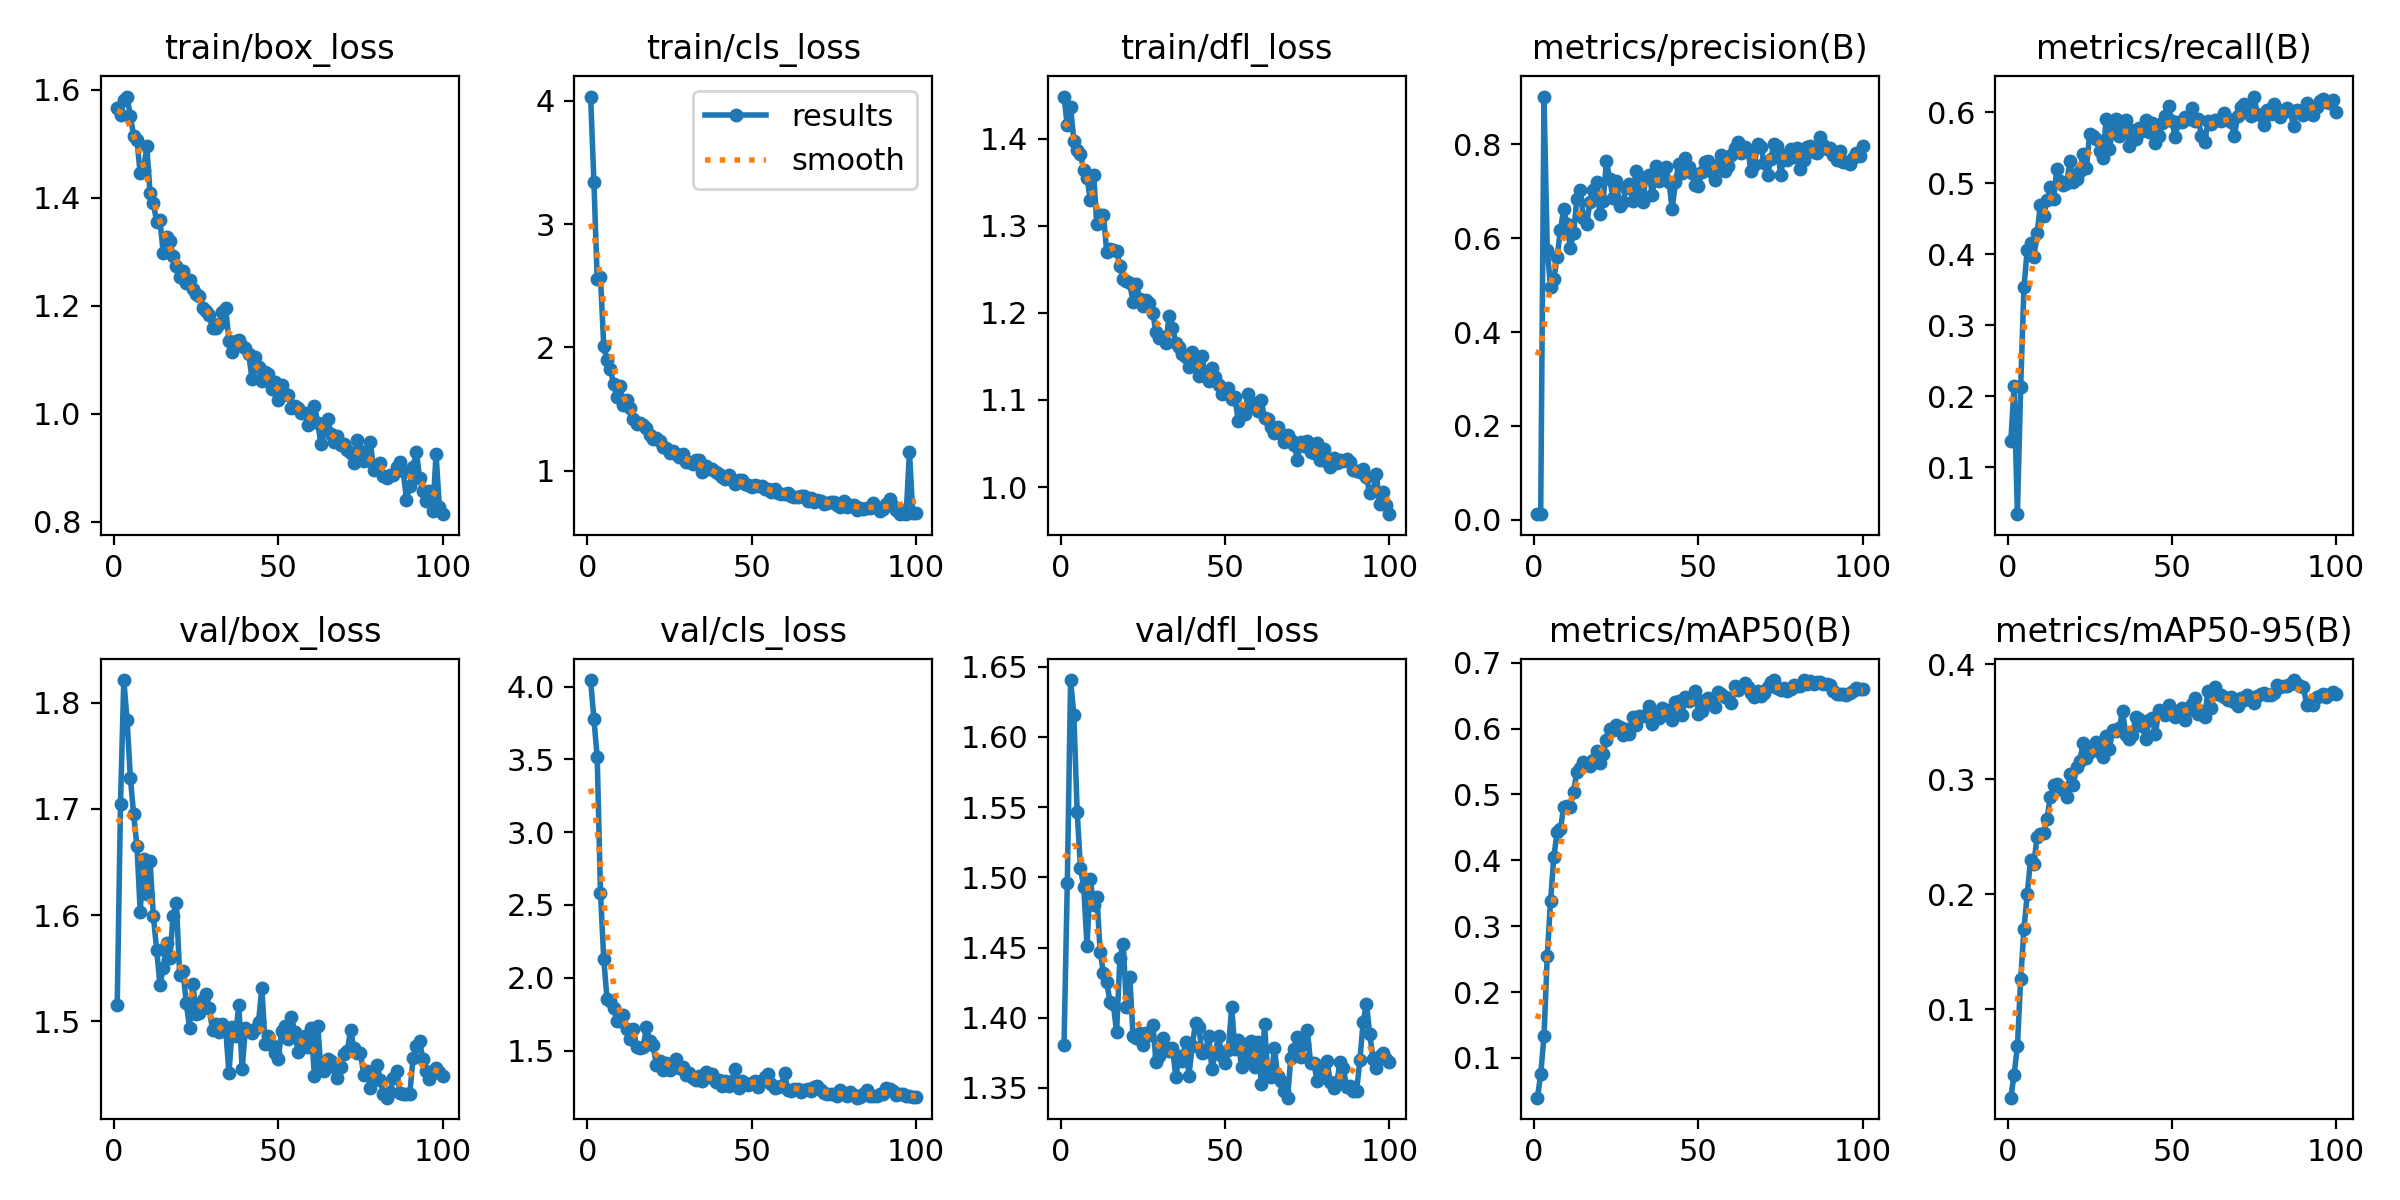

Source data for this figure (header and first rows):
epoch, time, train/box_loss, train/cls_loss, train/dfl_loss, metrics/precision(B), metrics/recall(B), metrics/mAP50(B), metrics/mAP50-95(B), val/box_loss, val/cls_loss, val/dfl_loss, lr/pg0, lr/pg1, lr/pg2
1, 13.67, 1.567, 4.035, 1.448, 0.01285, 0.1367, 0.03958, 0.0234, 1.515, 4.045, 1.381, 0.0001934, 0.0001934, 0.0001934
2, 20.25, 1.554, 3.345, 1.415, 0.01205, 0.2138, 0.07492, 0.04345, 1.705, 3.777, 1.496, 0.0003896, 0.0003896, 0.0003896
3, 26.78, 1.582, 2.556, 1.436, 0.9021, 0.03393, 0.133, 0.06791, 1.822, 3.518, 1.641, 0.0005819, 0.0005819, 0.0005819
4, 33.25, 1.587, 2.571, 1.397, 0.574, 0.2132, 0.2552, 0.1264, 1.784, 2.583, 1.616, 0.0006472, 0.0006472, 0.0006472
5, 39.61, 1.551, 2.008, 1.387, 0.4961, 0.3539, 0.3388, 0.1699, 1.73, 2.129, 1.547, 0.0006406, 0.0006406, 0.0006406
6, 46.51, 1.515, 1.897, 1.383, 0.5131, 0.4063, 0.4057, 0.2, 1.695, 1.855, 1.507, 0.000634, 0.000634, 0.000634
7, 55.6, 1.506, 1.829, 1.364, 0.5611, 0.4157, 0.4427, 0.2302, 1.665, 1.843, 1.493, 0.0006274, 0.0006274, 0.0006274
8, 62.55, 1.445, 1.7, 1.355, 0.6168, 0.3957, 0.4479, 0.2266, 1.603, 1.794, 1.451, 0.0006208, 0.0006208, 0.0006208
9, 69.48, 1.451, 1.595, 1.33, 0.6627, 0.4296, 0.4807, 0.2498, 1.653, 1.701, 1.499, 0.0006142, 0.0006142, 0.0006142
10, 80.74, 1.495, 1.683, 1.359, 0.6297, 0.4693, 0.4825, 0.2521, 1.62, 1.701, 1.48, 0.0006076, 0.0006076, 0.0006076
11, 90.83, 1.408, 1.536, 1.302, 0.5799, 0.4532, 0.4806, 0.2531, 1.651, 1.745, 1.486, 0.000601, 0.000601, 0.000601
12, 103.6, 1.39, 1.57, 1.313, 0.6106, 0.4757, 0.5045, 0.2652, 1.599, 1.651, 1.447, 0.0005944, 0.0005944, 0.0005944
13, 116, 1.355, 1.511, 1.312, 0.6838, 0.494, 0.5346, 0.2845, 1.567, 1.58, 1.432, 0.0005878, 0.0005878, 0.0005878
14, 127.8, 1.359, 1.421, 1.27, 0.7033, 0.4773, 0.5407, 0.2946, 1.534, 1.645, 1.425, 0.0005812, 0.0005812, 0.0005812
15, 139.6, 1.297, 1.376, 1.273, 0.6439, 0.52, 0.5488, 0.2957, 1.55, 1.527, 1.411, 0.0005746, 0.0005746, 0.0005746
16, 150.8, 1.328, 1.388, 1.272, 0.6314, 0.5033, 0.5467, 0.2933, 1.574, 1.52, 1.409, 0.000568, 0.000568, 0.000568
17, 163.7, 1.32, 1.374, 1.271, 0.6781, 0.4978, 0.5431, 0.2909, 1.559, 1.523, 1.39, 0.0005613, 0.0005613, 0.0005613
18, 175.7, 1.293, 1.343, 1.254, 0.7033, 0.5006, 0.5519, 0.2847, 1.6, 1.663, 1.443, 0.0005547, 0.0005547, 0.0005547
19, 185.6, 1.274, 1.287, 1.238, 0.7206, 0.531, 0.5657, 0.3045, 1.611, 1.565, 1.453, 0.0005481, 0.0005481, 0.0005481
20, 198, 1.253, 1.255, 1.237, 0.6514, 0.502, 0.5481, 0.295, 1.543, 1.535, 1.407, 0.0005415, 0.0005415, 0.0005415
21, 211.2, 1.265, 1.263, 1.234, 0.6799, 0.5058, 0.5618, 0.3105, 1.547, 1.4, 1.429, 0.0005349, 0.0005349, 0.0005349
22, 223.4, 1.242, 1.244, 1.212, 0.7646, 0.5165, 0.5832, 0.3161, 1.517, 1.432, 1.387, 0.0005283, 0.0005283, 0.0005283
23, 235.4, 1.247, 1.194, 1.233, 0.7265, 0.5406, 0.5999, 0.3311, 1.494, 1.364, 1.385, 0.0005217, 0.0005217, 0.0005217
24, 247.3, 1.231, 1.185, 1.216, 0.6854, 0.5219, 0.5974, 0.3181, 1.535, 1.415, 1.389, 0.0005151, 0.0005151, 0.0005151
25, 258.9, 1.222, 1.146, 1.207, 0.7212, 0.5698, 0.6059, 0.3235, 1.506, 1.369, 1.381, 0.0005085, 0.0005085, 0.0005085
26, 272, 1.217, 1.157, 1.215, 0.6678, 0.5669, 0.6026, 0.3251, 1.508, 1.39, 1.389, 0.0005019, 0.0005019, 0.0005019
27, 284.1, 1.196, 1.136, 1.211, 0.6774, 0.5622, 0.5899, 0.3324, 1.52, 1.44, 1.388, 0.0004953, 0.0004953, 0.0004953
28, 295.7, 1.19, 1.112, 1.199, 0.708, 0.5456, 0.5992, 0.3233, 1.526, 1.38, 1.395, 0.0004887, 0.0004887, 0.0004887
29, 306.8, 1.183, 1.135, 1.178, 0.716, 0.5359, 0.5919, 0.3196, 1.512, 1.384, 1.369, 0.0004821, 0.0004821, 0.0004821
30, 319.2, 1.159, 1.07, 1.171, 0.68, 0.5903, 0.6169, 0.3379, 1.491, 1.329, 1.373, 0.0004755, 0.0004755, 0.0004755
31, 332.3, 1.158, 1.067, 1.172, 0.7439, 0.5484, 0.6058, 0.3266, 1.497, 1.349, 1.386, 0.0004689, 0.0004689, 0.0004689
32, 345, 1.166, 1.055, 1.166, 0.7046, 0.5768, 0.6192, 0.3429, 1.49, 1.314, 1.379, 0.0004623, 0.0004623, 0.0004623
33, 356.5, 1.189, 1.088, 1.197, 0.6763, 0.5908, 0.6187, 0.342, 1.498, 1.3, 1.376, 0.0004557, 0.0004557, 0.0004557
34, 367, 1.195, 1.09, 1.182, 0.7309, 0.5661, 0.6204, 0.3442, 1.492, 1.325, 1.378, 0.0004491, 0.0004491, 0.0004491
35, 379.8, 1.135, 0.9929, 1.166, 0.7358, 0.5779, 0.635, 0.3595, 1.451, 1.29, 1.358, 0.0004425, 0.0004425, 0.0004425
36, 392.6, 1.115, 1.034, 1.161, 0.6921, 0.5886, 0.607, 0.338, 1.494, 1.352, 1.373, 0.0004359, 0.0004359, 0.0004359
37, 404.2, 1.135, 1.016, 1.153, 0.7534, 0.5524, 0.6207, 0.3347, 1.486, 1.317, 1.369, 0.0004293, 0.0004293, 0.0004293
38, 416, 1.136, 1.011, 1.149, 0.7223, 0.5747, 0.6165, 0.3382, 1.515, 1.341, 1.383, 0.0004227, 0.0004227, 0.0004227
39, 427.5, 1.126, 0.9866, 1.138, 0.7311, 0.5618, 0.6316, 0.3541, 1.454, 1.283, 1.359, 0.0004161, 0.0004161, 0.0004161
40, 440.8, 1.121, 0.9754, 1.155, 0.7511, 0.5774, 0.629, 0.3519, 1.493, 1.297, 1.38, 0.0004095, 0.0004095, 0.0004095
41, 453.5, 1.111, 0.9497, 1.146, 0.7207, 0.5732, 0.6254, 0.3464, 1.491, 1.257, 1.396, 0.0004029, 0.0004029, 0.0004029
42, 465, 1.065, 0.9323, 1.127, 0.6626, 0.5887, 0.6132, 0.3351, 1.489, 1.29, 1.393, 0.0003963, 0.0003963, 0.0003963
43, 476.8, 1.104, 0.9615, 1.15, 0.72, 0.5725, 0.6399, 0.3511, 1.493, 1.256, 1.375, 0.0003897, 0.0003897, 0.0003897
44, 487.9, 1.086, 0.9239, 1.127, 0.7579, 0.5843, 0.6417, 0.3531, 1.499, 1.293, 1.375, 0.0003831, 0.0003831, 0.0003831
45, 500.8, 1.06, 0.8917, 1.121, 0.7398, 0.5566, 0.621, 0.3391, 1.531, 1.376, 1.387, 0.0003765, 0.0003765, 0.0003765
46, 513.3, 1.078, 0.9231, 1.137, 0.7722, 0.5666, 0.6478, 0.3605, 1.478, 1.244, 1.363, 0.0003699, 0.0003699, 0.0003699
47, 525.1, 1.074, 0.924, 1.126, 0.7528, 0.5847, 0.6423, 0.358, 1.486, 1.29, 1.375, 0.0003632, 0.0003632, 0.0003632
48, 537.3, 1.046, 0.8902, 1.117, 0.7389, 0.595, 0.6475, 0.3559, 1.477, 1.279, 1.387, 0.0003566, 0.0003566, 0.0003566
49, 548.5, 1.058, 0.8836, 1.107, 0.7136, 0.6087, 0.6577, 0.364, 1.47, 1.262, 1.373, 0.00035, 0.00035, 0.00035
50, 561.4, 1.026, 0.8711, 1.11, 0.711, 0.5874, 0.6229, 0.3605, 1.465, 1.277, 1.368, 0.0003434, 0.0003434, 0.0003434
51, 573.6, 1.052, 0.8816, 1.113, 0.7421, 0.5651, 0.6261, 0.3543, 1.49, 1.291, 1.377, 0.0003368, 0.0003368, 0.0003368
52, 585.2, 1.037, 0.8792, 1.102, 0.7632, 0.5858, 0.6436, 0.3557, 1.495, 1.248, 1.407, 0.0003302, 0.0003302, 0.0003302
53, 596.4, 1.034, 0.8717, 1.103, 0.7651, 0.5863, 0.6469, 0.3619, 1.483, 1.293, 1.378, 0.0003236, 0.0003236, 0.0003236
54, 608.6, 1.01, 0.8519, 1.076, 0.7409, 0.5934, 0.6383, 0.3515, 1.504, 1.319, 1.384, 0.000317, 0.000317, 0.000317
55, 621.4, 1.015, 0.8524, 1.089, 0.7248, 0.5896, 0.6335, 0.3603, 1.49, 1.34, 1.365, 0.0003104, 0.0003104, 0.0003104
56, 633.8, 1.01, 0.8281, 1.083, 0.7571, 0.6063, 0.655, 0.3654, 1.471, 1.268, 1.381, 0.0003038, 0.0003038, 0.0003038
57, 645.7, 1.001, 0.8487, 1.107, 0.777, 0.5873, 0.6525, 0.3708, 1.475, 1.241, 1.371, 0.0002972, 0.0002972, 0.0002972
58, 656.1, 1.002, 0.8187, 1.098, 0.7439, 0.5901, 0.6488, 0.3568, 1.485, 1.251, 1.383, 0.0002906, 0.0002906, 0.0002906
59, 669, 0.98, 0.8114, 1.094, 0.7544, 0.5669, 0.6462, 0.359, 1.475, 1.26, 1.365, 0.000284, 0.000284, 0.000284
60, 681.5, 0.9908, 0.8147, 1.088, 0.7771, 0.5575, 0.6391, 0.3544, 1.493, 1.343, 1.383, 0.0002774, 0.0002774, 0.0002774
... 40 more rows
